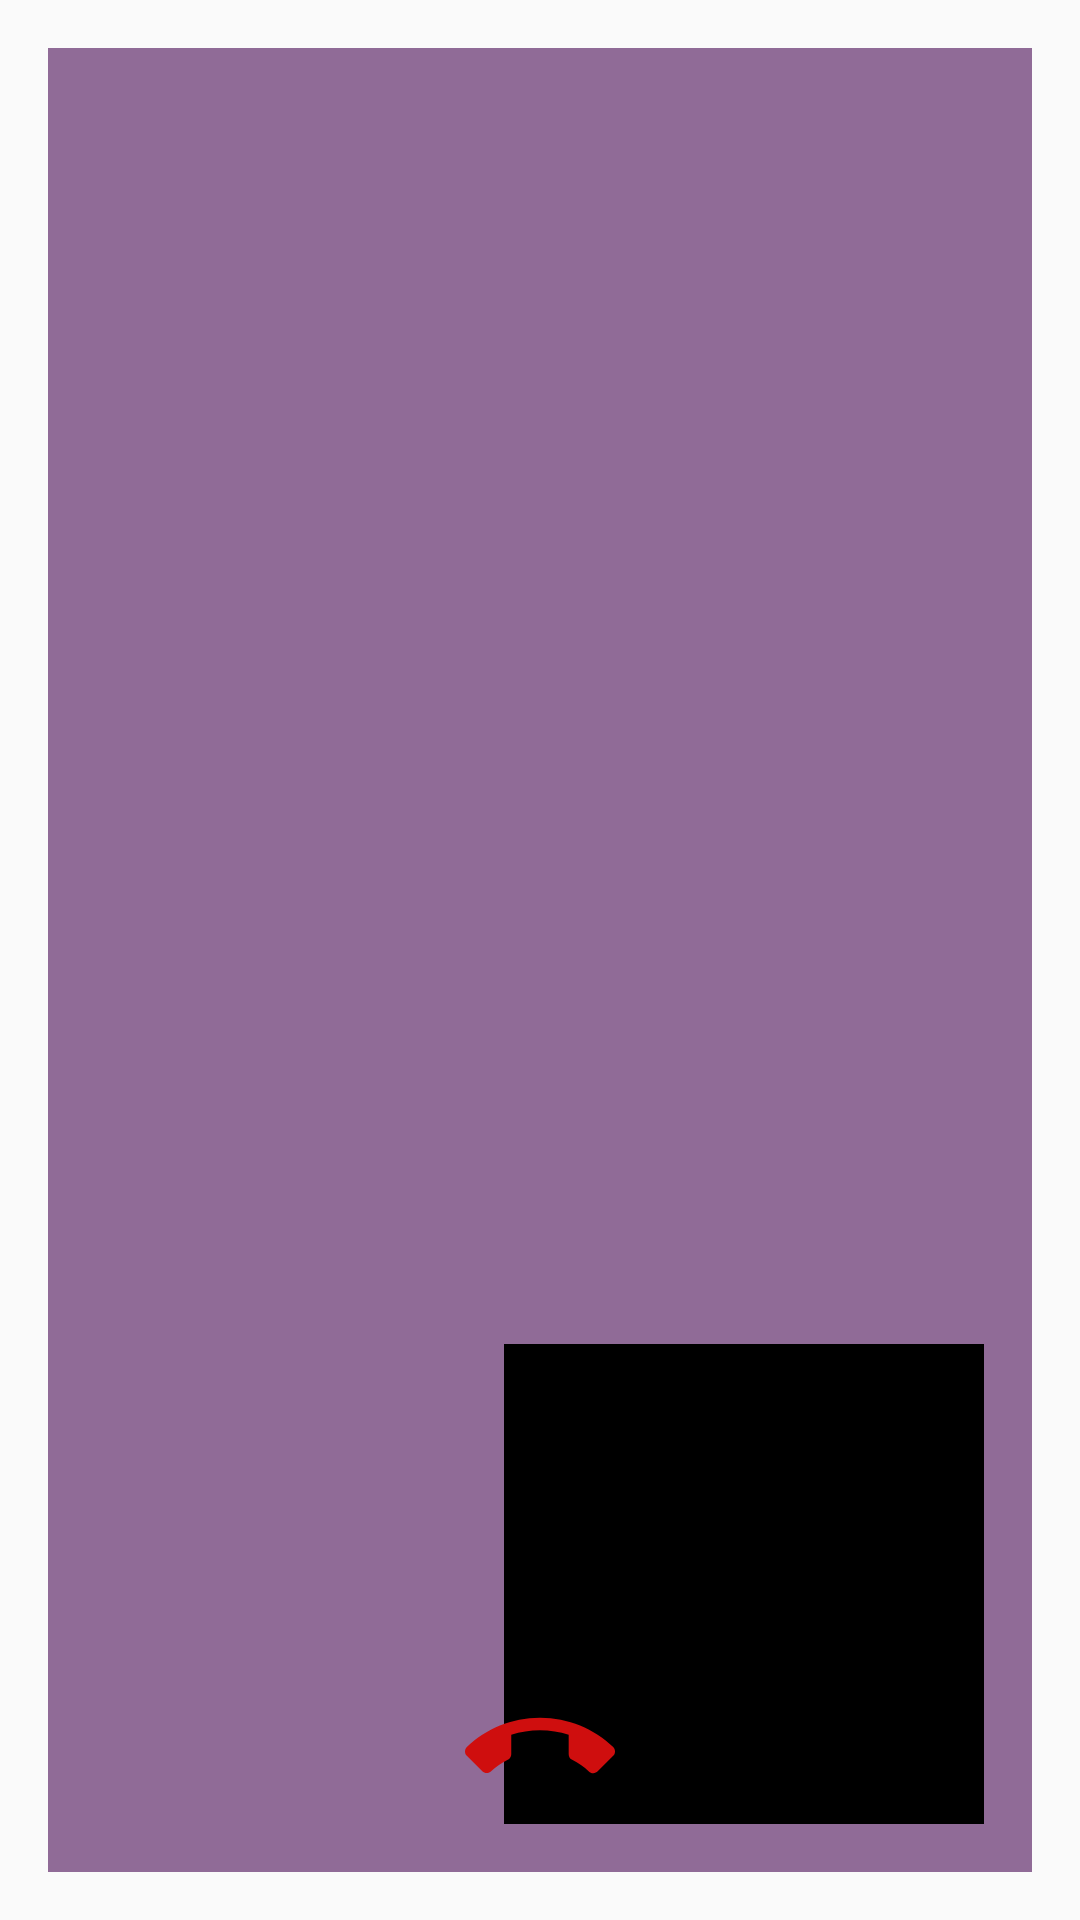

Here is an Android app screen rendered from its layout file. Give the layout XML and the strings, colors and styles it references.
<!-- AndroidManifest.xml: application theme Theme.FirebaseChatApplication2 -->
<!-- res/layout/videocalllayout.xml -->
<?xml version="1.0" encoding="UTF-8"?>
<layout xmlns:android="http://schemas.android.com/apk/res/android"
    xmlns:tools="http://schemas.android.com/tools">

    <data>

    </data>

    <RelativeLayout
        android:id="@+id/activity_main"
        android:layout_width="match_parent"
        android:layout_height="match_parent"
        android:padding="16sp"
        android:elevation="5sp"
        tools:context=".MainActivity">

        <FrameLayout
            android:id="@+id/local_video_view_container"
            android:layout_width="match_parent"
            android:layout_height="match_parent"
            android:background="#906B97"
            android:elevation="5sp">

        </FrameLayout>


        <LinearLayout
            android:layout_width="wrap_content"
            android:layout_height="wrap_content"
            android:layout_alignParentRight="true"
            android:layout_alignParentBottom="true"
            android:elevation="10sp"
            android:layout_margin="16sp">
            <FrameLayout
                android:id="@+id/remote_video_view_container"
                android:layout_width="160dp"
                android:layout_height="160dp"
                android:background="#000000"
                android:elevation="11sp" />

        </LinearLayout>

        <ImageView
            android:layout_width="50sp"
            android:layout_height="50sp"
            android:layout_alignParentBottom="true"
            android:layout_centerHorizontal="true"
            android:layout_marginBottom="16sp"
            android:id="@+id/btnend"
            android:elevation="12sp"
            android:src="@drawable/endcallimg" />

    </RelativeLayout>
</layout>
<!-- resources referenced by this layout -->
<resources>
  <!-- drawable endcallimg (drawable) -->
  <vector android:height="24dp" android:tint="#CF0E0E"
      android:viewportHeight="24" android:viewportWidth="24"
      android:width="24dp" xmlns:android="http://schemas.android.com/apk/res/android">
      <path android:fillColor="@android:color/white" android:pathData="M12,9c-1.6,0 -3.15,0.25 -4.6,0.72v3.1c0,0.39 -0.23,0.74 -0.56,0.9 -0.98,0.49 -1.87,1.12 -2.66,1.85 -0.18,0.18 -0.43,0.28 -0.7,0.28 -0.28,0 -0.53,-0.11 -0.71,-0.29L0.29,13.08c-0.18,-0.17 -0.29,-0.42 -0.29,-0.7 0,-0.28 0.11,-0.53 0.29,-0.71C3.34,8.78 7.46,7 12,7s8.66,1.78 11.71,4.67c0.18,0.18 0.29,0.43 0.29,0.71 0,0.28 -0.11,0.53 -0.29,0.71l-2.48,2.48c-0.18,0.18 -0.43,0.29 -0.71,0.29 -0.27,0 -0.52,-0.11 -0.7,-0.28 -0.79,-0.74 -1.69,-1.36 -2.67,-1.85 -0.33,-0.16 -0.56,-0.5 -0.56,-0.9v-3.1C15.15,9.25 13.6,9 12,9z"/>
  </vector>
  <style name="Theme.FirebaseChatApplication2" parent="Theme.AppCompat.Light.NoActionBar">
          <item name="colorPrimary">@color/purple_500</item>
          <item name="colorPrimaryVariant">@color/purple_700</item>
          <item name="colorOnPrimary">@color/white</item>
          
          <item name="colorSecondary">@color/teal_200</item>
          <item name="colorSecondaryVariant">@color/teal_700</item>
          <item name="colorOnSecondary">@color/black</item>
          
          <item name="android:statusBarColor" tools:targetApi="l">?attr/colorPrimaryVariant</item>
          
  
      </style>
  <color name="purple_500">#1B769E</color>
  <color name="purple_700">#56AED5</color>
  <color name="white">#FFFFFFFF</color>
  <color name="teal_200">#FF03DAC5</color>
  <color name="teal_700">#FF018786</color>
  <color name="black">#FF000000</color>
</resources>
